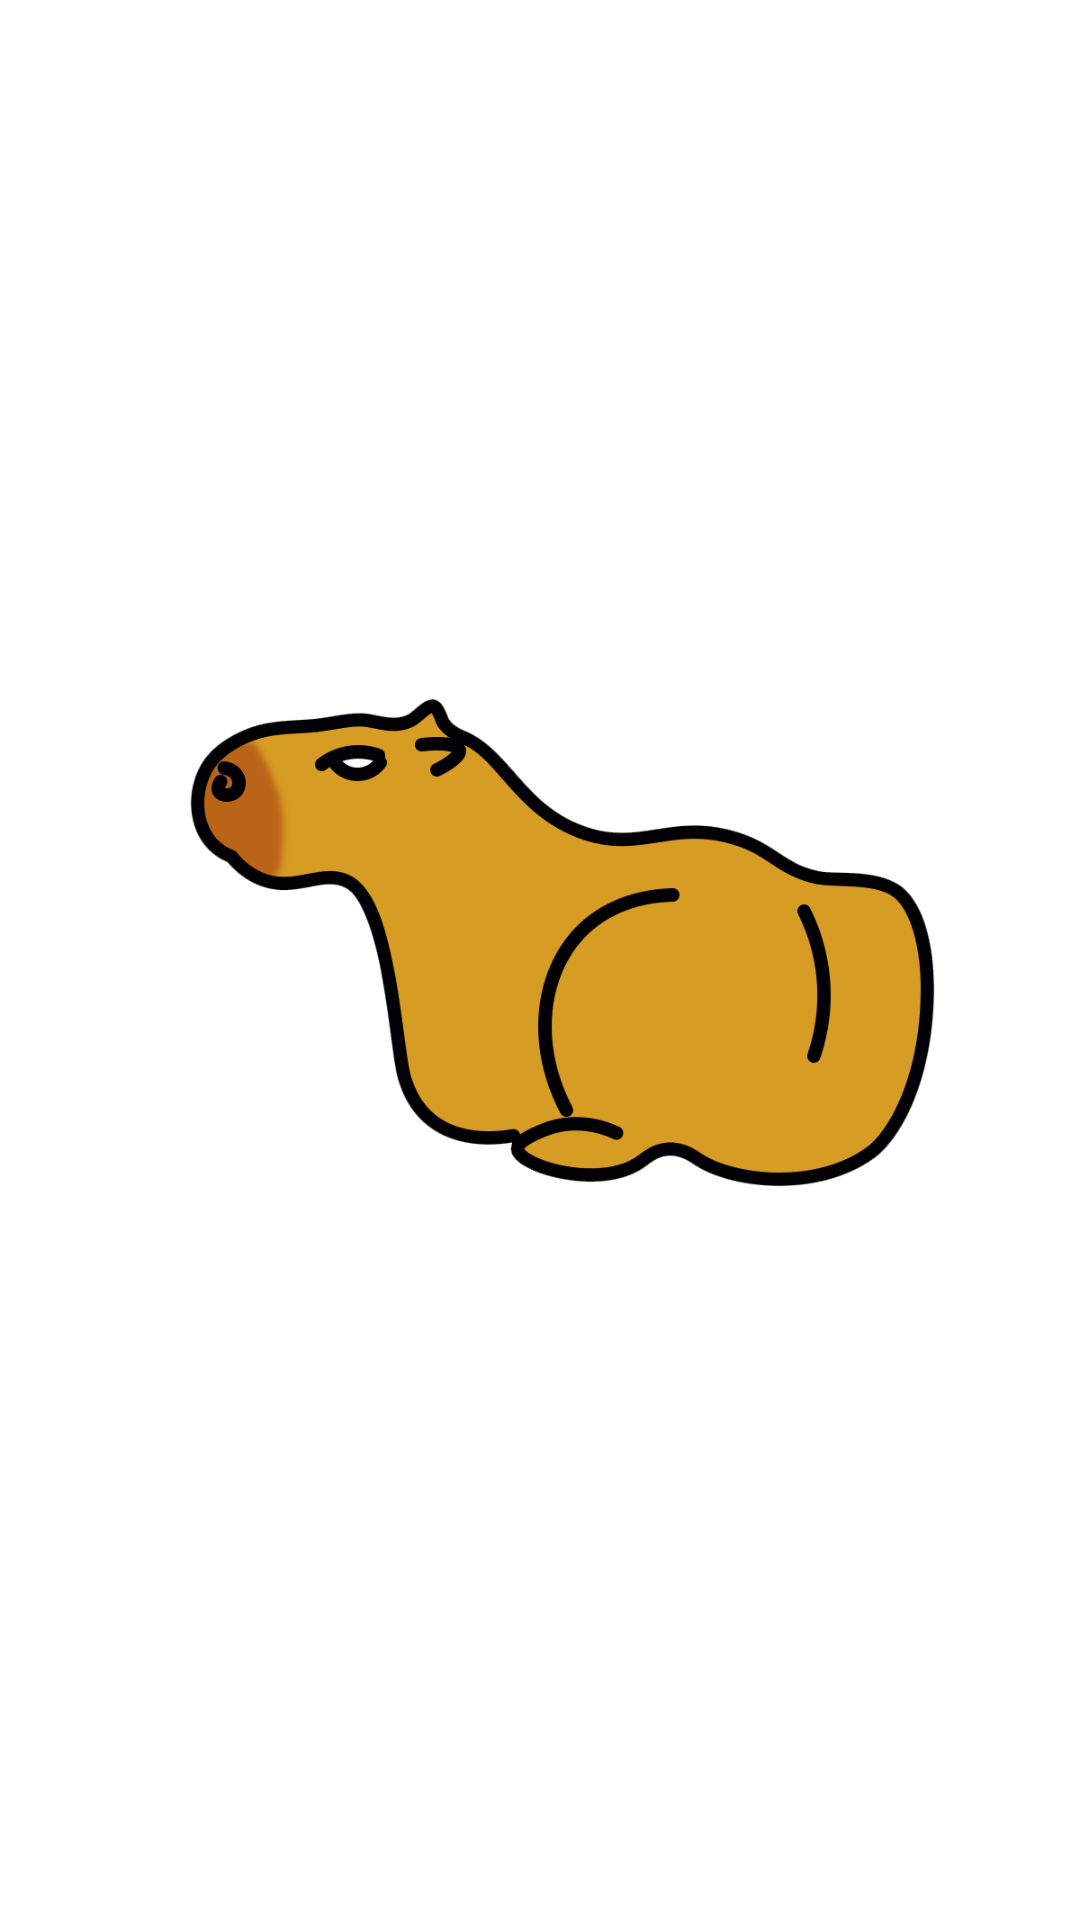

Layout XML and referenced resources for this Android screen:
<!-- AndroidManifest.xml: application theme Theme.Kapy -->
<!-- res/layout/activity_splash.xml -->
<?xml version="1.0" encoding="utf-8"?>
<androidx.constraintlayout.widget.ConstraintLayout xmlns:android="http://schemas.android.com/apk/res/android"
    xmlns:app="http://schemas.android.com/apk/res-auto"
    xmlns:tools="http://schemas.android.com/tools"
    android:id="@+id/layout"
    android:layout_width="match_parent"
    android:layout_height="match_parent"
    tools:context=".activity.init.SplashActivity">


    <ImageView
        android:id="@+id/img"
        android:layout_width="wrap_content"
        android:layout_height="wrap_content"
        android:layout_marginBottom="50dp"
        app:layout_constraintBottom_toBottomOf="parent"
        app:layout_constraintEnd_toEndOf="parent"
        app:layout_constraintStart_toStartOf="parent"
        app:layout_constraintTop_toTopOf="parent"
        app:srcCompat="@drawable/kapy1" />

</androidx.constraintlayout.widget.ConstraintLayout>
<!-- resources referenced by this layout -->
<resources>
  <!-- drawable kapy1: png bitmap (drawable-v24, 54672 bytes) -->
  <style name="Theme.Kapy" parent="Theme.MaterialComponents.DayNight.DarkActionBar">
          
          <item name="colorPrimary">#EBAE31</item>
          <item name="colorPrimaryVariant">#EB7F31</item>
          <item name="colorOnPrimary">@color/white</item>
          
          <item name="colorSecondary">#E0602F</item>
          <item name="colorSecondaryVariant">#E0602F</item>
          <item name="colorOnSecondary">#E0602F </item>
          
          <item name="android:statusBarColor" tools:targetApi="l">#EB7F31</item>
          
  
          <item name="defaultBackground">#FFFFFF</item>
          <item name="invertedBackground">#000000</item>
      </style>
  <color name="white">#FFFFFFFF</color>
</resources>
